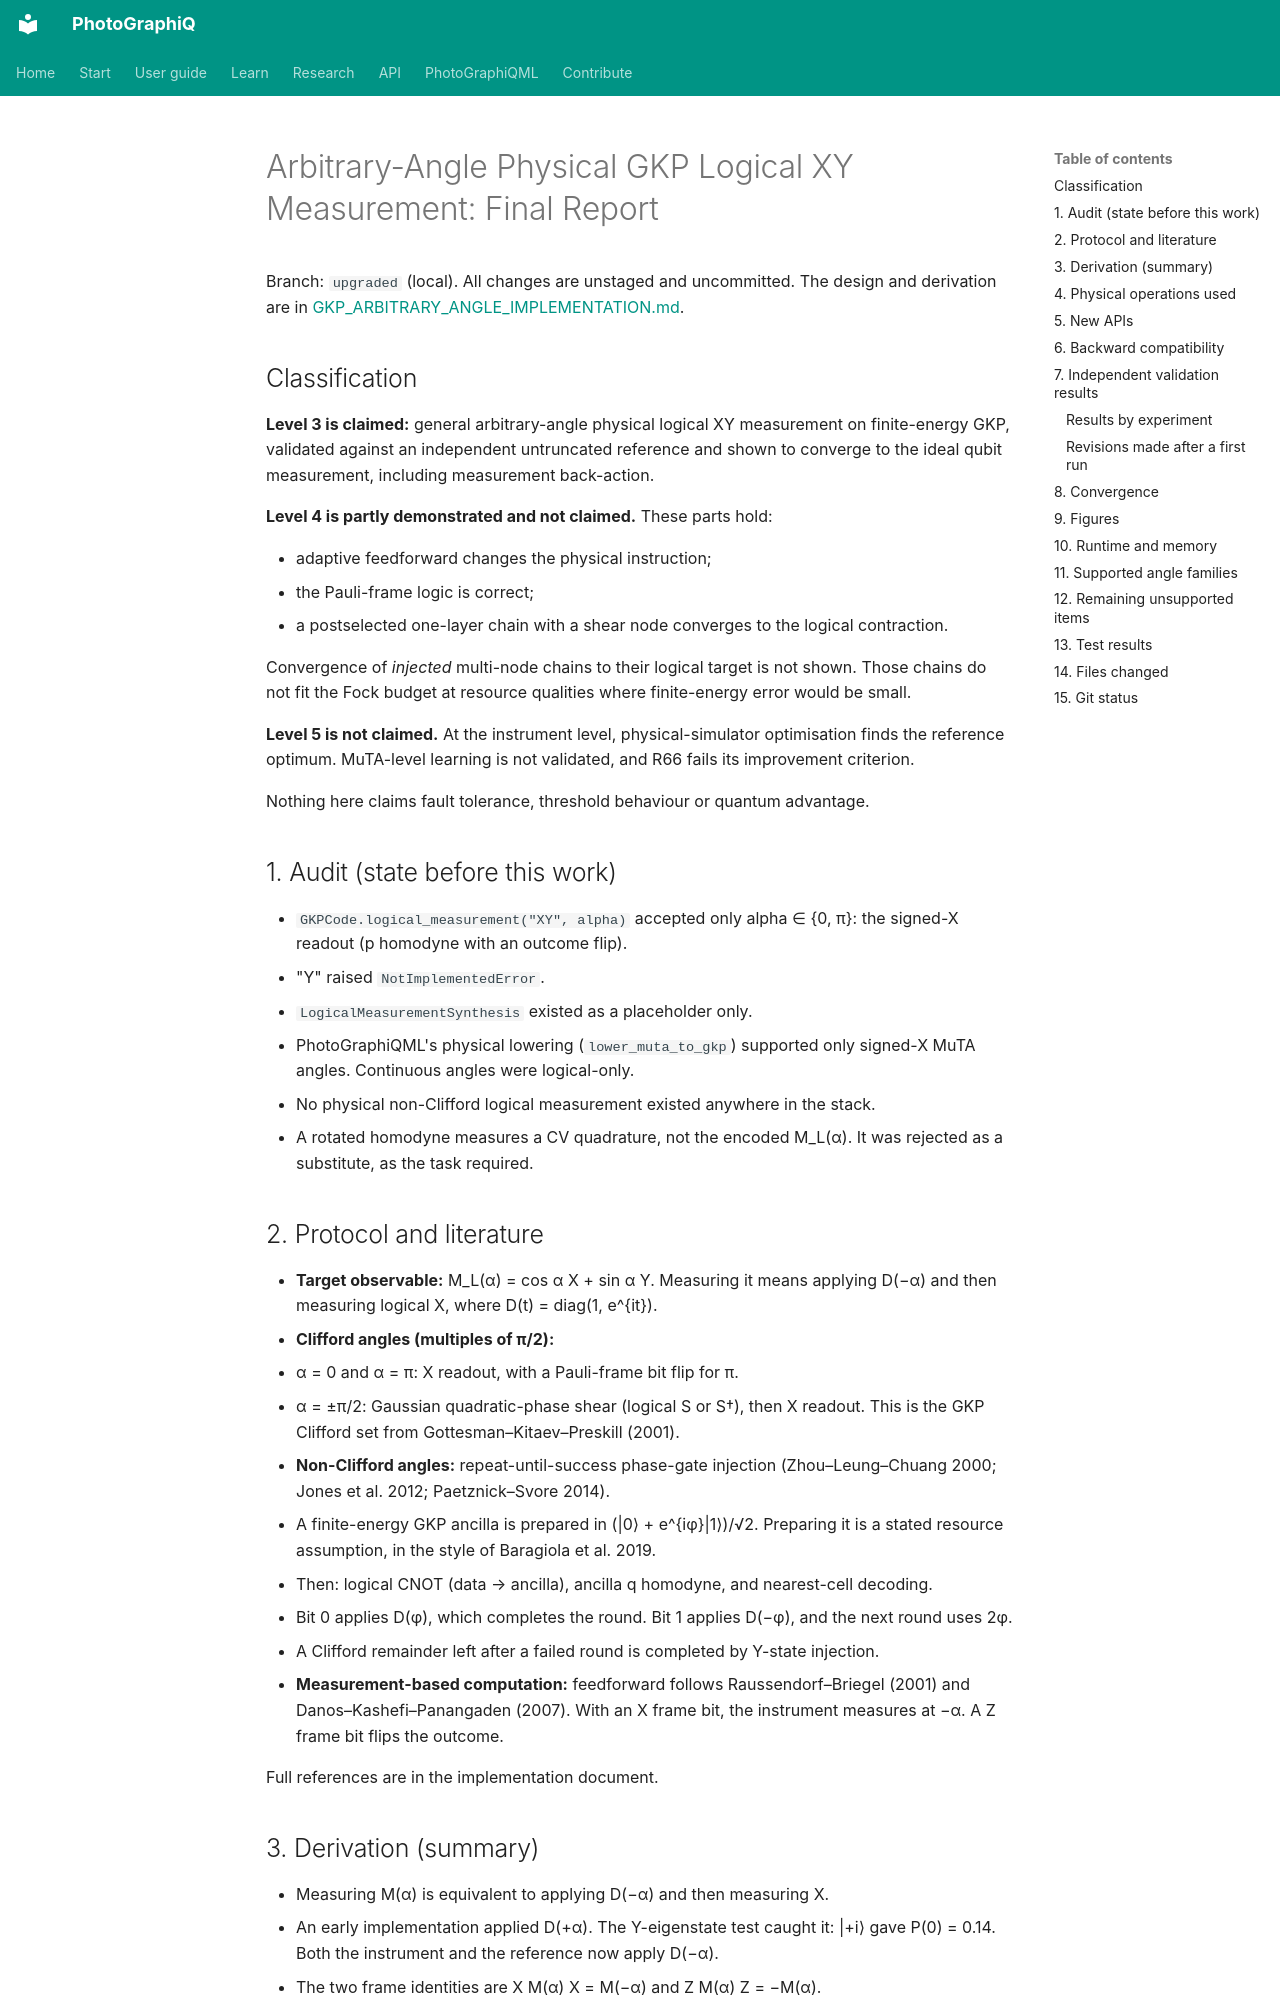

repository: chinmoybiswasdeep/PhotoGraphiQ · page: development/GKP_ARBITRARY_ANGLE_FINAL_REPORT/index.html · generator: mkdocs

# Arbitrary-Angle Physical GKP Logical XY Measurement: Final Report

Branch: `upgraded` (local). All changes are unstaged and uncommitted. The design and
derivation are in [GKP_ARBITRARY_ANGLE_IMPLEMENTATION.md](GKP_ARBITRARY_ANGLE_IMPLEMENTATION.md).

## Classification

**Level 3 is claimed:** general arbitrary-angle physical logical XY measurement on
finite-energy GKP, validated against an independent untruncated reference and shown to converge
to the ideal qubit measurement, including measurement back-action.

**Level 4 is partly demonstrated and not claimed.** These parts hold:

- adaptive feedforward changes the physical instruction;
- the Pauli-frame logic is correct;
- a postselected one-layer chain with a shear node converges to the logical contraction.

Convergence of *injected* multi-node chains to their logical target is not shown. Those chains
do not fit the Fock budget at resource qualities where finite-energy error would be small.

**Level 5 is not claimed.** At the instrument level, physical-simulator optimisation finds the
reference optimum. MuTA-level learning is not validated, and R66 fails its improvement
criterion.

Nothing here claims fault tolerance, threshold behaviour or quantum advantage.

## 1. Audit (state before this work)

- `GKPCode.logical_measurement("XY", alpha)` accepted only alpha ∈ {0, π}: the signed-X
  readout (p homodyne with an outcome flip).
- "Y" raised `NotImplementedError`.
- `LogicalMeasurementSynthesis` existed as a placeholder only.
- PhotoGraphiQML's physical lowering (`lower_muta_to_gkp`) supported only signed-X MuTA
  angles. Continuous angles were logical-only.
- No physical non-Clifford logical measurement existed anywhere in the stack.
- A rotated homodyne measures a CV quadrature, not the encoded M_L(α). It was rejected as a
  substitute, as the task required.
